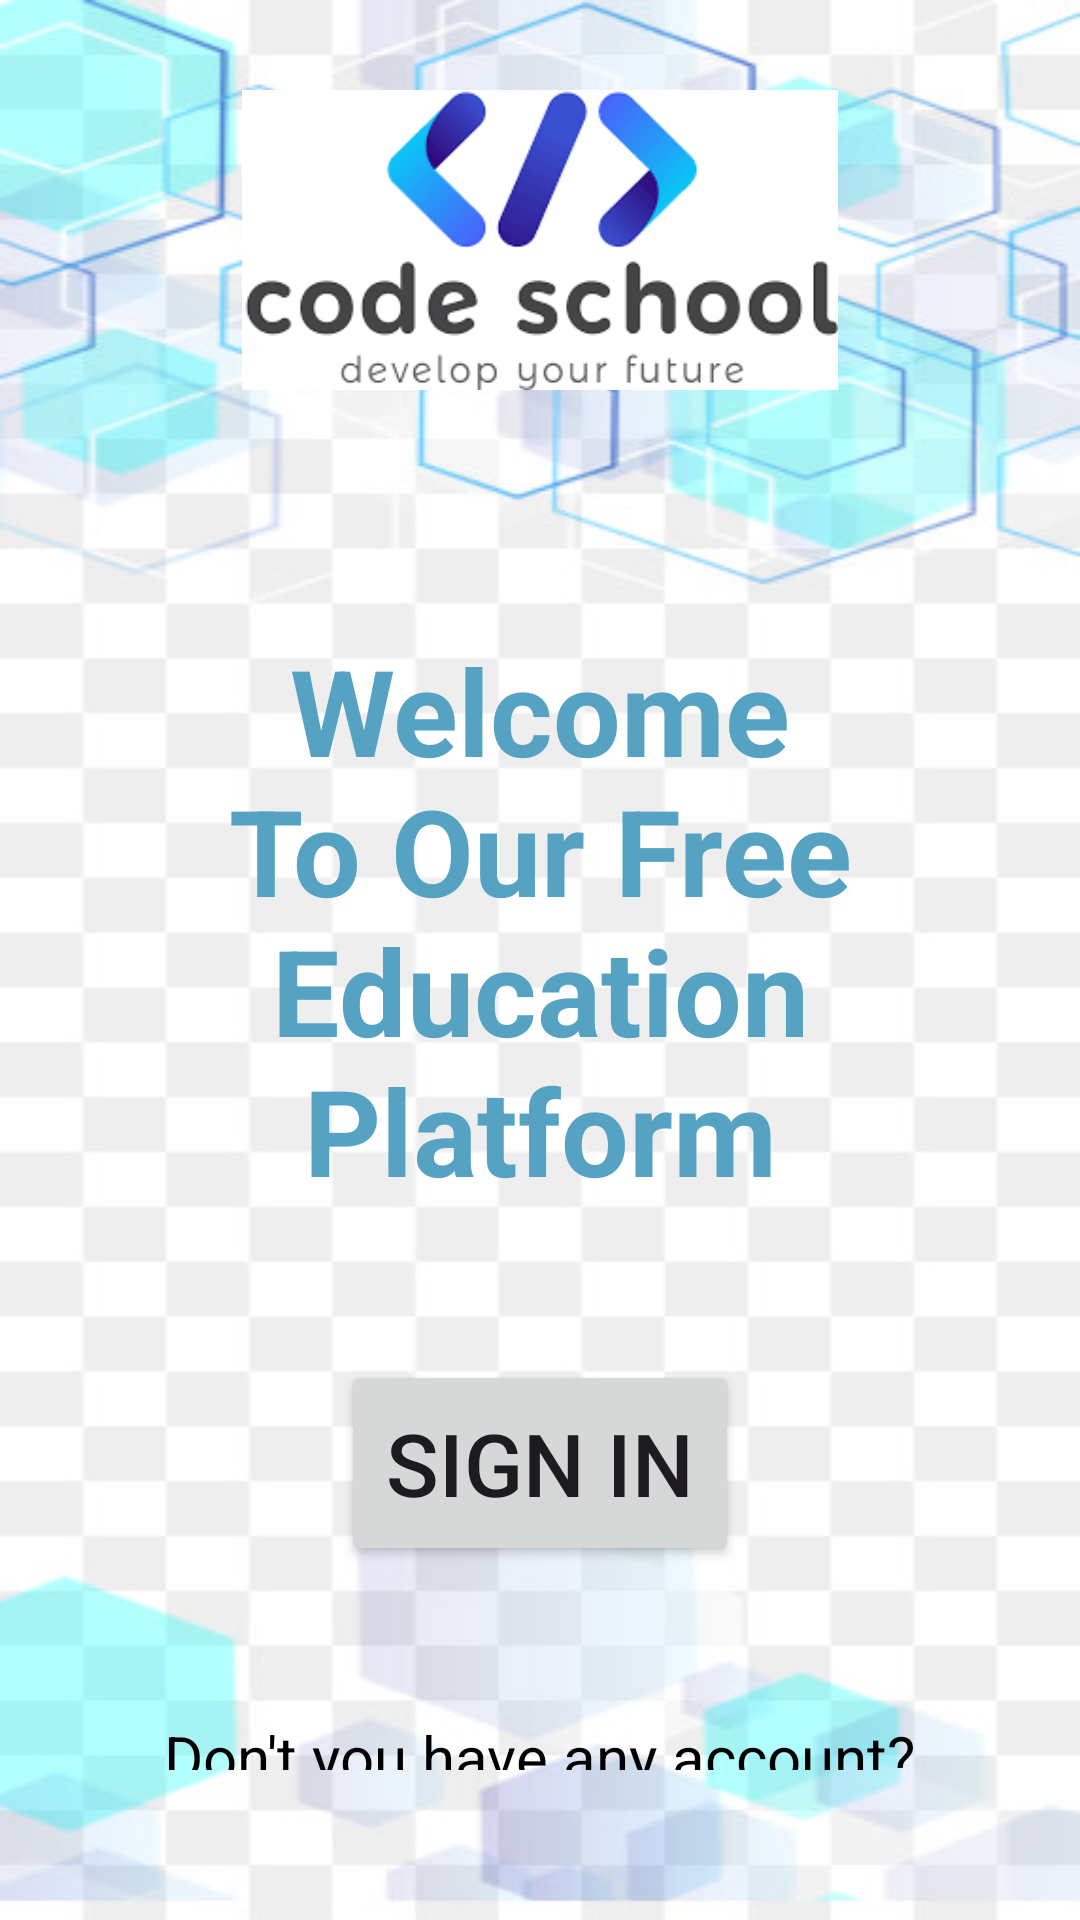

This screen was rendered from an Android layout file. Write that file and the resources it references.
<!-- AndroidManifest.xml: application theme Theme.Nasir1stpage -->
<!-- res/layout/activity_main.xml -->
<LinearLayout xmlns:android="http://schemas.android.com/apk/res/android"
    xmlns:app="http://schemas.android.com/apk/res-auto"
    xmlns:tools="http://schemas.android.com/tools"
    android:id="@+id/main"
    android:layout_width="match_parent"
    android:layout_height="match_parent"
    android:background="@drawable/background"
    android:orientation="vertical"
    tools:context=".MainActivity">

    <LinearLayout
        android:layout_width="match_parent"
        android:layout_height="100dp"
        android:orientation="vertical"
        android:layout_margin="30dp"
        android:layout_gravity="center">
        <ImageView
            android:layout_width="300dp"
            android:layout_height="100dp"
            android:layout_gravity="center"
            android:src="@drawable/images"/>

    </LinearLayout>

    <LinearLayout
        android:layout_width="match_parent"
        android:orientation="vertical"
        android:layout_height="wrap_content"
        android:layout_margin="50dp">

        <TextView
            android:layout_width="wrap_content"
            android:layout_height="wrap_content"
            android:text="Welcome To Our Free Education Platform"
            android:textSize="40dp"
            android:textStyle="bold"
            android:gravity="center"
            android:textColor="#55A2C3"/>


    </LinearLayout>

    <LinearLayout

        android:layout_width="wrap_content"
        android:layout_height="wrap_content"
        android:layout_gravity="center"
        android:orientation="vertical">

        <Button
            android:id="@+id/signinBtn"
            android:layout_width="wrap_content"
            android:layout_height="wrap_content"
            android:text="Sign in"
            android:padding="15dp"
            android:textSize="29dp" />

    </LinearLayout>

    <LinearLayout
        android:layout_width="wrap_content"
        android:layout_height="wrap_content"
        android:layout_margin="20dp"
        android:layout_gravity="center">
        <TextView
            android:layout_width="match_parent"
            android:layout_height="wrap_content"
            android:text="Don't you have any account?"
            android:padding="30dp"
            android:gravity="center"
            android:textSize="20dp"
            android:textColor="@color/black">

        </TextView>




    </LinearLayout>

    <LinearLayout
        android:layout_width="137dp"
        android:layout_height="wrap_content"
        android:layout_gravity="center"
        android:layout_margin="20dp">

        <Button
            android:layout_width="match_parent"
            android:layout_height="wrap_content"
            android:id="@+id/button1"
            android:gravity="center"
            android:padding="20dp"
            android:text="Sign Up"
            android:textSize="20dp">

        </Button>


    </LinearLayout>

</LinearLayout>
<!-- resources referenced by this layout -->
<resources>
  <color name="black">#FF000000</color>
  <!-- drawable background: jpg bitmap (drawable, 37348 bytes) -->
  <!-- drawable images: png bitmap (drawable, 6125 bytes) -->
  <style name="Theme.Nasir1stpage" parent="Base.Theme.Nasir1stpage" />
  <style name="Base.Theme.Nasir1stpage" parent="Theme.Material3.DayNight.NoActionBar">
          
          
      </style>
</resources>
